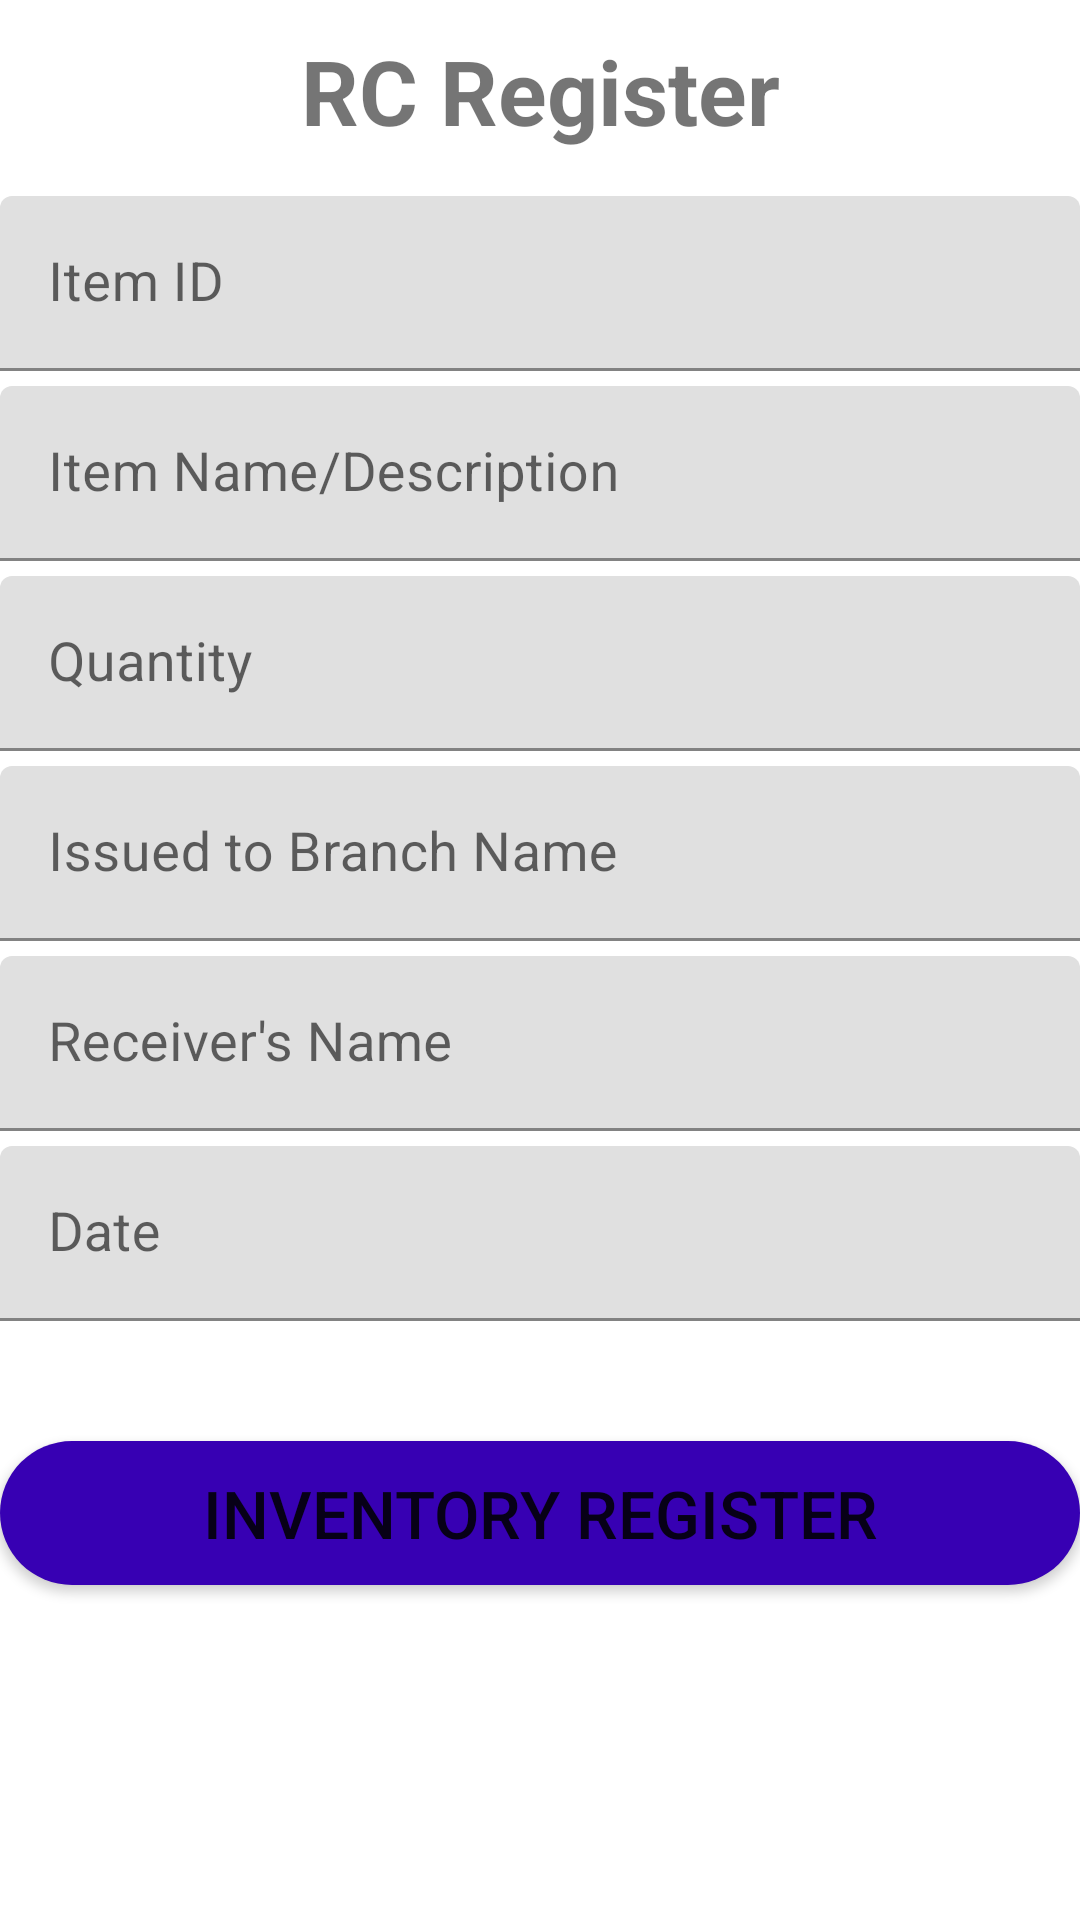

Layout XML and referenced resources for this Android screen:
<!-- AndroidManifest.xml: application theme Theme.InventoryManagmentSystem -->
<!-- res/layout/activity_r_c.xml -->
<?xml version="1.0" encoding="utf-8"?>

<LinearLayout
    xmlns:android="http://schemas.android.com/apk/res/android"
    xmlns:app="http://schemas.android.com/apk/res-auto"
    xmlns:tools="http://schemas.android.com/tools"
    android:layout_width="match_parent"
    android:orientation="vertical"
    android:layout_height="match_parent"
    tools:context=".RC">

    <TextView
        android:layout_width="match_parent"
        android:layout_height="wrap_content"
        android:layout_marginTop="10dp"
        android:layout_marginBottom="10dp"
        android:text="RC Register"
        android:textSize="30dp"
        android:textStyle="bold"
        android:gravity="center"/>

    <com.google.android.material.textfield.TextInputLayout
        android:layout_width="match_parent"
        android:layout_height="wrap_content"
        android:focusable="true"
        android:focusableInTouchMode="true"
        android:layout_marginTop="5dp"

        >

        <EditText
            android:id="@+id/id"
            android:layout_width="match_parent"
            android:layout_height="wrap_content"
            android:hint="Item ID"
            android:ems="10"
            android:inputType="text"
            android:textSize="18sp"

            />

    </com.google.android.material.textfield.TextInputLayout>

    <com.google.android.material.textfield.TextInputLayout
        android:layout_width="match_parent"
        android:layout_height="wrap_content"
        android:focusable="true"
        android:focusableInTouchMode="true"
        android:layout_marginTop="5dp"

        >

        <EditText
            android:id="@+id/iname"
            android:layout_width="match_parent"
            android:layout_height="wrap_content"
            android:hint="Item Name/Description"
            android:ems="10"
            android:inputType="text"
            android:textSize="18sp"

            />

    </com.google.android.material.textfield.TextInputLayout>

    <com.google.android.material.textfield.TextInputLayout
        android:layout_width="match_parent"
        android:layout_height="wrap_content"
        android:focusable="true"
        android:focusableInTouchMode="true"
        android:layout_marginTop="5dp"

        >

        <EditText
            android:id="@+id/quan"
            android:layout_width="match_parent"
            android:layout_height="wrap_content"
            android:hint="Quantity"
            android:ems="10"
            android:inputType="text"
            android:textSize="18sp"

            />

    </com.google.android.material.textfield.TextInputLayout>

    <com.google.android.material.textfield.TextInputLayout
        android:layout_width="match_parent"
        android:layout_height="wrap_content"
        android:focusable="true"
        android:focusableInTouchMode="true"
        android:layout_marginTop="5dp"

        >

        <EditText
            android:id="@+id/branch"
            android:layout_width="match_parent"
            android:layout_height="wrap_content"
            android:hint="Issued to Branch Name"
            android:ems="10"
            android:inputType="text"
            android:textSize="18sp"

            />

    </com.google.android.material.textfield.TextInputLayout>

    <com.google.android.material.textfield.TextInputLayout
        android:layout_width="match_parent"
        android:layout_height="wrap_content"
        android:focusable="true"
        android:focusableInTouchMode="true"
        android:layout_marginTop="5dp"

        >

        <EditText
            android:id="@+id/rname"
            android:layout_width="match_parent"
            android:layout_height="wrap_content"
            android:hint="Receiver's Name"
            android:ems="10"
            android:inputType="text"
            android:textSize="18sp"

            />

    </com.google.android.material.textfield.TextInputLayout>

    <com.google.android.material.textfield.TextInputLayout
        android:layout_width="match_parent"
        android:layout_height="wrap_content"
        android:focusable="true"
        android:focusableInTouchMode="true"
        android:layout_marginTop="5dp"

        >

        <EditText
            android:id="@+id/date"
            android:layout_width="match_parent"
            android:layout_height="wrap_content"
            android:hint="Date"
            android:ems="10"
            android:inputType="text"
            android:textSize="18sp"

            />

    </com.google.android.material.textfield.TextInputLayout>

    <Button
        android:layout_width="match_parent"
        android:layout_height="wrap_content"
        android:layout_marginTop="40dp"
        android:text="INVENTORY REGISTER"
        android:onClick="btn_inv"
        android:textSize="22sp"
        android:background="@drawable/button_rounded"
        />

</LinearLayout>
<!-- resources referenced by this layout -->
<resources>
  <!-- drawable button_rounded (drawable-v24) -->
  <?xml version="1.0" encoding="utf-8"?>
  
  <shape xmlns:android="http://schemas.android.com/apk/res/android"
      android:shape="rectangle">
  
      <solid
          android:color="@color/purple_700"
          />
      <corners
          android:radius="25dp"
          />
  </shape>
  <style name="Theme.InventoryManagmentSystem" parent="Theme.MaterialComponents.DayNight.DarkActionBar">
          
          <item name="colorPrimary">@color/purple_500</item>
          <item name="colorPrimaryVariant">@color/purple_700</item>
          <item name="colorOnPrimary">@color/white</item>
          
          <item name="colorSecondary">@color/teal_200</item>
          <item name="colorSecondaryVariant">@color/teal_700</item>
          <item name="colorOnSecondary">@color/black</item>
          
          <item name="android:statusBarColor" tools:targetApi="l">?attr/colorPrimaryVariant</item>
          
      </style>
  <!-- not gathered from this repository: default colours our renderer supplied (Android Studio template values) -->
  <color name="purple_500">#FF6200EE</color>
  <color name="purple_700">#FF3700B3</color>
  <color name="teal_200">#FF03DAC5</color>
  <color name="teal_700">#FF018786</color>
  <color name="black">#FF000000</color>
  <color name="white">#FFFFFFFF</color>
</resources>
